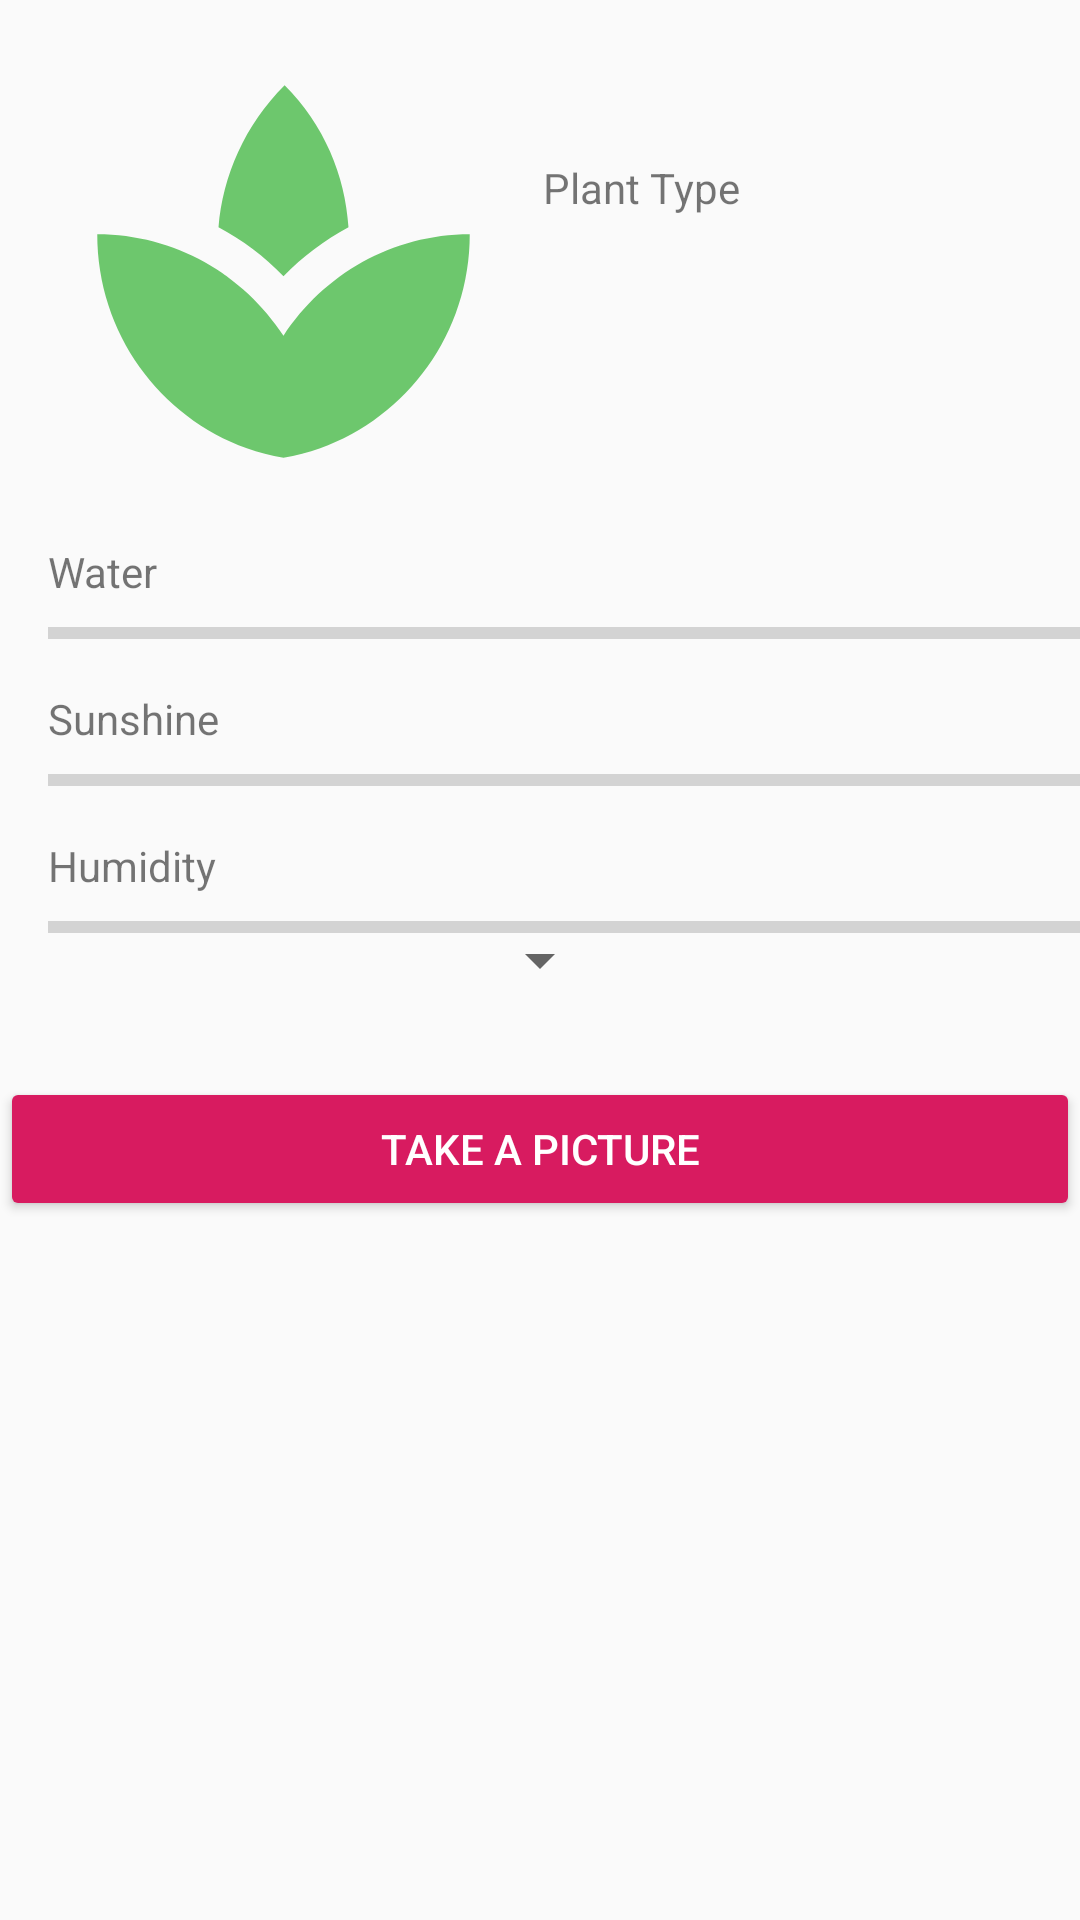

Produce the Android XML layout that renders to this screen, including the resource entries it uses.
<!-- AndroidManifest.xml: application theme AppTheme -->
<!-- res/layout/activity_plant.xml -->
<?xml version="1.0" encoding="utf-8"?>
<androidx.constraintlayout.widget.ConstraintLayout xmlns:android="http://schemas.android.com/apk/res/android"
    xmlns:app="http://schemas.android.com/apk/res-auto"
    xmlns:tools="http://schemas.android.com/tools"
    android:layout_width="match_parent"
    android:layout_height="match_parent"
    tools:context=".PlantActivity">


    <TextView
        android:id="@+id/plant_type_i"
        android:layout_width="179dp"
        android:layout_height="37dp"
        android:layout_marginStart="8dp"
        android:text="Plant Type"
        app:layout_constraintStart_toEndOf="@+id/plant_image_i"
        app:layout_constraintTop_toBottomOf="@+id/plant_name_i"
        tools:text="Plant Type" />


    <Spinner
        android:id="@+id/spinner1"
        android:layout_width="wrap_content"
        android:layout_height="wrap_content"
        android:text="Plant Type"
        android:entries="@array/plant_type"
        app:layout_constraintBottom_toBottomOf="parent"
        app:layout_constraintLeft_toLeftOf="parent"
        app:layout_constraintRight_toRightOf="parent"
        app:layout_constraintTop_toTopOf="parent" />

    <ProgressBar
        android:id="@+id/humidity_progress_i"
        style="?android:attr/progressBarStyleHorizontal"
        android:layout_width="377dp"
        android:layout_height="22dp"
        android:layout_marginStart="16dp"
        app:layout_constraintStart_toStartOf="parent"
        app:layout_constraintTop_toBottomOf="@+id/humidity_i" />

    <ProgressBar
        android:id="@+id/water_progress_i"
        style="?android:attr/progressBarStyleHorizontal"
        android:layout_width="377dp"
        android:layout_height="22dp"
        android:layout_marginStart="16dp"
        app:layout_constraintStart_toStartOf="parent"
        app:layout_constraintTop_toBottomOf="@+id/water_i" />

    <ImageView
        android:id="@+id/plant_image_i"
        android:layout_width="157dp"
        android:layout_height="149dp"
        android:layout_marginStart="16dp"
        android:layout_marginTop="16dp"
        app:layout_constraintStart_toStartOf="parent"
        app:layout_constraintTop_toTopOf="parent"
        app:srcCompat="@drawable/ic_plant_logo_300dp" />

    <Button
        android:id="@+id/capture_image_btn"
        style="@style/Base.Widget.AppCompat.Button.Colored"
        android:layout_width="match_parent"
        android:layout_height="wrap_content"
        android:text="Take a picture"
        app:layout_constraintBottom_toBottomOf="parent"
        app:layout_constraintTop_toBottomOf="@+id/humidity_progress_i"
        app:layout_constraintVertical_bias="0.143"
        tools:layout_editor_absoluteX="0dp" />

    <TextView
        android:id="@+id/water_i"
        android:layout_width="wrap_content"
        android:layout_height="wrap_content"
        android:layout_marginStart="16dp"
        android:layout_marginTop="16dp"
        android:text="Water"
        app:layout_constraintStart_toStartOf="parent"
        app:layout_constraintTop_toBottomOf="@+id/plant_image_i" />

    <ProgressBar
        android:id="@+id/sunshine_progress_i"
        style="?android:attr/progressBarStyleHorizontal"
        android:layout_width="377dp"
        android:layout_height="22dp"
        android:layout_marginStart="16dp"
        app:layout_constraintStart_toStartOf="parent"
        app:layout_constraintTop_toBottomOf="@+id/sunshine_i" />

    <TextView
        android:id="@+id/sunshine_i"
        android:layout_width="wrap_content"
        android:layout_height="wrap_content"
        android:layout_marginStart="16dp"
        android:layout_marginTop="8dp"
        android:text="Sunshine"
        app:layout_constraintStart_toStartOf="parent"
        app:layout_constraintTop_toBottomOf="@+id/water_progress_i" />

    <TextView
        android:id="@+id/humidity_i"
        android:layout_width="wrap_content"
        android:layout_height="wrap_content"
        android:layout_marginStart="16dp"
        android:layout_marginTop="8dp"
        android:text="Humidity"
        app:layout_constraintStart_toStartOf="parent"
        app:layout_constraintTop_toBottomOf="@+id/sunshine_progress_i" />

    <TextView
        android:id="@+id/plant_name_i"
        android:layout_width="179dp"
        android:layout_height="37dp"
        android:layout_marginStart="8dp"
        android:layout_marginTop="16dp"
        app:layout_constraintStart_toEndOf="@+id/plant_image_i"
        app:layout_constraintTop_toTopOf="parent"
        tools:text="Plant Name" />

    <TextView
        android:id="@+id/temperature_i"
        android:layout_width="45dp"
        android:layout_height="31dp"
        android:layout_marginStart="8dp"
        android:layout_marginTop="44dp"
        app:layout_constraintStart_toEndOf="@+id/plant_image_i"
        app:layout_constraintTop_toBottomOf="parent"
        tools:text="temperature" />


</androidx.constraintlayout.widget.ConstraintLayout>
<!-- resources referenced by this layout -->
<resources>
  <!-- drawable ic_plant_logo_300dp (drawable) -->
  <vector xmlns:android="http://schemas.android.com/apk/res/android"
      android:width="300dp"
      android:height="300dp"
      android:tint="#6DC76D"
      android:viewportWidth="24.0"
      android:viewportHeight="24.0">
      <path
          android:fillColor="#607D8B"
          android:pathData="M8.55,12c-1.07,-0.71 -2.25,-1.27 -3.53,-1.61 1.28,0.34 2.46,0.9 3.53,1.61zM18.98,10.39c-1.29,0.34 -2.49,0.91 -3.57,1.64 1.08,-0.73 2.28,-1.3 3.57,-1.64z" />
      <path
          android:fillColor="#FF000000"
          android:pathData="M15.49,9.63c-0.18,-2.79 -1.31,-5.51 -3.43,-7.63 -2.14,2.14 -3.32,4.86 -3.55,7.63 1.28,0.68 2.46,1.56 3.49,2.63 1.03,-1.06 2.21,-1.94 3.49,-2.63zM8.99,12.28c-0.14,-0.1 -0.3,-0.19 -0.45,-0.29 0.15,0.11 0.31,0.19 0.45,0.29zM15.41,12.03c-0.13,0.09 -0.27,0.16 -0.4,0.26 0.13,-0.1 0.27,-0.17 0.4,-0.26zM12,15.45C9.85,12.17 6.18,10 2,10c0,5.32 3.36,9.82 8.03,11.49 0.63,0.23 1.29,0.4 1.97,0.51 0.68,-0.12 1.33,-0.29 1.97,-0.51C18.64,19.82 22,15.32 22,10c-4.18,0 -7.85,2.17 -10,5.45z" />
  </vector>
  <style name="AppTheme" parent="Theme.AppCompat.Light.DarkActionBar">
          
          <item name="colorPrimary">#76A857</item>
          <item name="colorPrimaryDark">@color/colorPrimaryDark</item>
          <item name="colorAccent">@color/colorAccent</item>
      </style>
  <color name="colorPrimaryDark">#00574B</color>
  <color name="colorAccent">#D81B60</color>
</resources>
